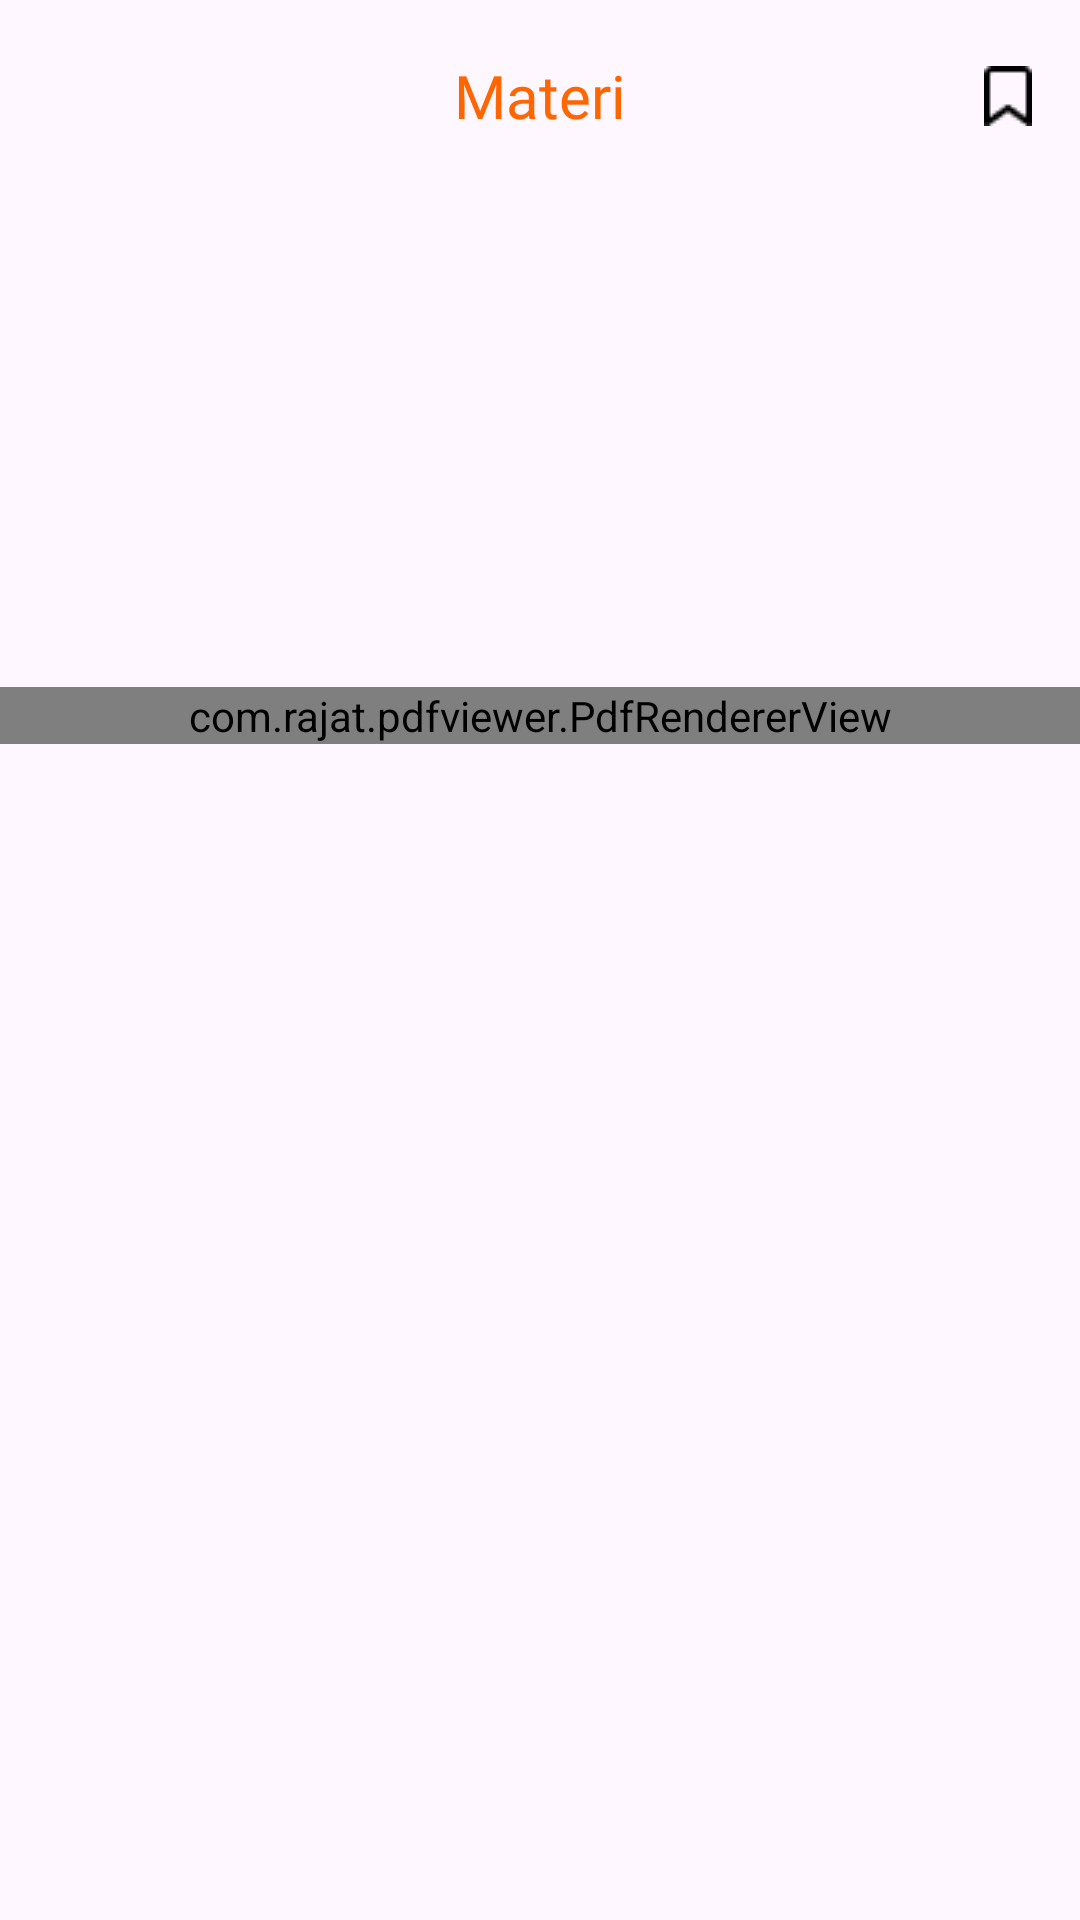

Android layout source for this screen:
<!-- AndroidManifest.xml: application theme Theme.KesSekolah -->
<!-- res/layout/fragment_detail_materi.xml -->
<?xml version="1.0" encoding="utf-8"?>
<androidx.constraintlayout.widget.ConstraintLayout xmlns:android="http://schemas.android.com/apk/res/android"
    xmlns:app="http://schemas.android.com/apk/res-auto"
    xmlns:tools="http://schemas.android.com/tools"
    android:layout_width="match_parent"
    android:layout_height="match_parent"
    tools:context=".ui.core.beranda.materi.detailMateri.DetailMateriFragment">

    <com.google.android.material.appbar.AppBarLayout
        android:id="@+id/appBarLayout"
        android:layout_width="0dp"
        android:layout_height="wrap_content"
        app:layout_constraintEnd_toEndOf="parent"
        app:layout_constraintStart_toStartOf="parent"
        app:layout_constraintTop_toTopOf="parent">

        <com.google.android.material.appbar.MaterialToolbar
            android:id="@+id/topAppBar"
            android:layout_width="match_parent"
            android:layout_height="wrap_content"
            android:background="?attr/colorSurface"
            app:navigationIcon="@drawable/baseline_arrow_back_ios_24"
            app:menu="@menu/nav_bar_bookmark"
            app:title="Materi"
            app:titleTextAppearance="@style/Theme.IniDesakuBeta.Text.NavbarTitlee"
            app:titleCentered="true"
            app:layout_scrollFlags="scroll|enterAlways|snap">

        </com.google.android.material.appbar.MaterialToolbar>

    </com.google.android.material.appbar.AppBarLayout>

    <androidx.recyclerview.widget.RecyclerView
        android:id="@+id/rvBanner"
        android:layout_width="match_parent"
        android:layout_height="165dp"
        android:foregroundGravity="center_horizontal"
        tools:listitem="@layout/banner_detail_materi"
        android:orientation="horizontal"
        app:layout_constraintTop_toBottomOf="@id/appBarLayout"
        app:layout_constraintBottom_toTopOf="@id/pdfView"
        app:layout_constraintStart_toStartOf="parent"
        app:layout_constraintEnd_toEndOf="parent"/>


    <com.rajat.pdfviewer.PdfRendererView
        android:id="@+id/pdfView"
        android:layout_width="match_parent"
        android:layout_height="0dp"
        app:pdfView_divider="@drawable/pdf_viewer_divider"
        app:pdfView_showDivider="false"
        app:layout_constraintTop_toBottomOf="@id/rvBanner"
        app:layout_constraintStart_toStartOf="parent"
        app:layout_constraintEnd_toEndOf="parent"/>

</androidx.constraintlayout.widget.ConstraintLayout>
<!-- res/layout/banner_detail_materi.xml (included above) -->
<?xml version="1.0" encoding="utf-8"?>
<androidx.cardview.widget.CardView xmlns:android="http://schemas.android.com/apk/res/android"
    android:layout_width="match_parent"
    android:layout_height="wrap_content"
    xmlns:app="http://schemas.android.com/apk/res-auto"
    android:layout_gravity="center|center_horizontal"
    android:elevation="8dp"
    app:cardUseCompatPadding="false"
    app:cardCornerRadius="0dp">

    <androidx.constraintlayout.widget.ConstraintLayout
        android:id="@+id/backColorBanner"
        android:layout_width="match_parent"
        android:layout_height="wrap_content"
        android:layout_marginBottom="8dp"
        >

        <TextView
            android:id="@+id/textTitle"
            style="@style/Theme.IniDesakuBeta.TextView.Medium12.500"
            android:layout_width="0dp"
            android:layout_height="wrap_content"
            android:text="@string/app_name"
            android:textAlignment="textEnd"
            android:layout_marginTop="16dp"
            android:paddingRight="30dp"
            app:layout_constraintTop_toTopOf="parent"
            app:layout_constraintStart_toEndOf="@id/ilusBanner"
            app:layout_constraintEnd_toEndOf="parent"
            />

        <ImageView
            android:id="@+id/ilusBanner"
            android:layout_width="130dp"
            android:layout_height="130dp"
            app:layout_constraintStart_toStartOf="parent"
            app:layout_constraintTop_toTopOf="parent"
            app:layout_constraintBottom_toBottomOf="parent"
            android:layout_marginStart="28dp"
            android:padding="4dp"
            android:layout_marginTop="26dp"
            android:layout_marginBottom="10dp"
            android:src="@drawable/ilus_banner_3"
            />

        <TextView
            android:id="@+id/textNews"
            style="@style/Theme.IniDesakuBeta.Text.Headline3"
            android:layout_width="150dp"
            android:layout_height="wrap_content"
            android:text="Materi Baru\nSetiap Hari!"
            android:textAlignment="textStart"
            android:layout_marginStart="12dp"
            android:layout_marginTop="18dp"
            android:maxLines="3"
            app:layout_constraintTop_toTopOf="@id/textTitle"
            app:layout_constraintStart_toEndOf="@id/ilusBanner"
            app:layout_constraintBottom_toBottomOf="@id/ilusBanner"
            />
    </androidx.constraintlayout.widget.ConstraintLayout>

</androidx.cardview.widget.CardView>
<!-- resources referenced by this layout -->
<resources>
  <string name="app_name">KesSekolah</string>
  <style name="Theme.IniDesakuBeta.Text.Headline3" parent="Widget.MaterialComponents.TextView">
          <item name="android:textSize">24sp</item>
          <item name="android:textColor">@color/light2</item>
          <item name="android:fontFamily">@font/fredoka_bold</item>
      </style>
  <style name="Theme.IniDesakuBeta.Text.NavbarTitlee" parent="Widget.MaterialComponents.TextView">
          <item name="android:textSize">20sp</item>
          <item name="android:textColor">@color/primary3</item>
          <item name="android:fontFamily">@font/fredoka_medium</item>
      </style>
  <style name="Theme.IniDesakuBeta.TextView.Medium12.500" parent="">
          <item name="android:textSize">14sp</item>
          <item name="android:fontFamily">@font/fredoka_bold</item>
          <item name="android:textColor">@color/light2</item>
      </style>
  <style name="Theme.KesSekolah" parent="Base.Theme.KesSekolah" />
  <color name="light2">#F6F7FC</color>
  <color name="primary3">#FF6500</color>
  <style name="Base.Theme.KesSekolah" parent="Theme.Material3.DayNight.NoActionBar">
          
          
      </style>
</resources>
